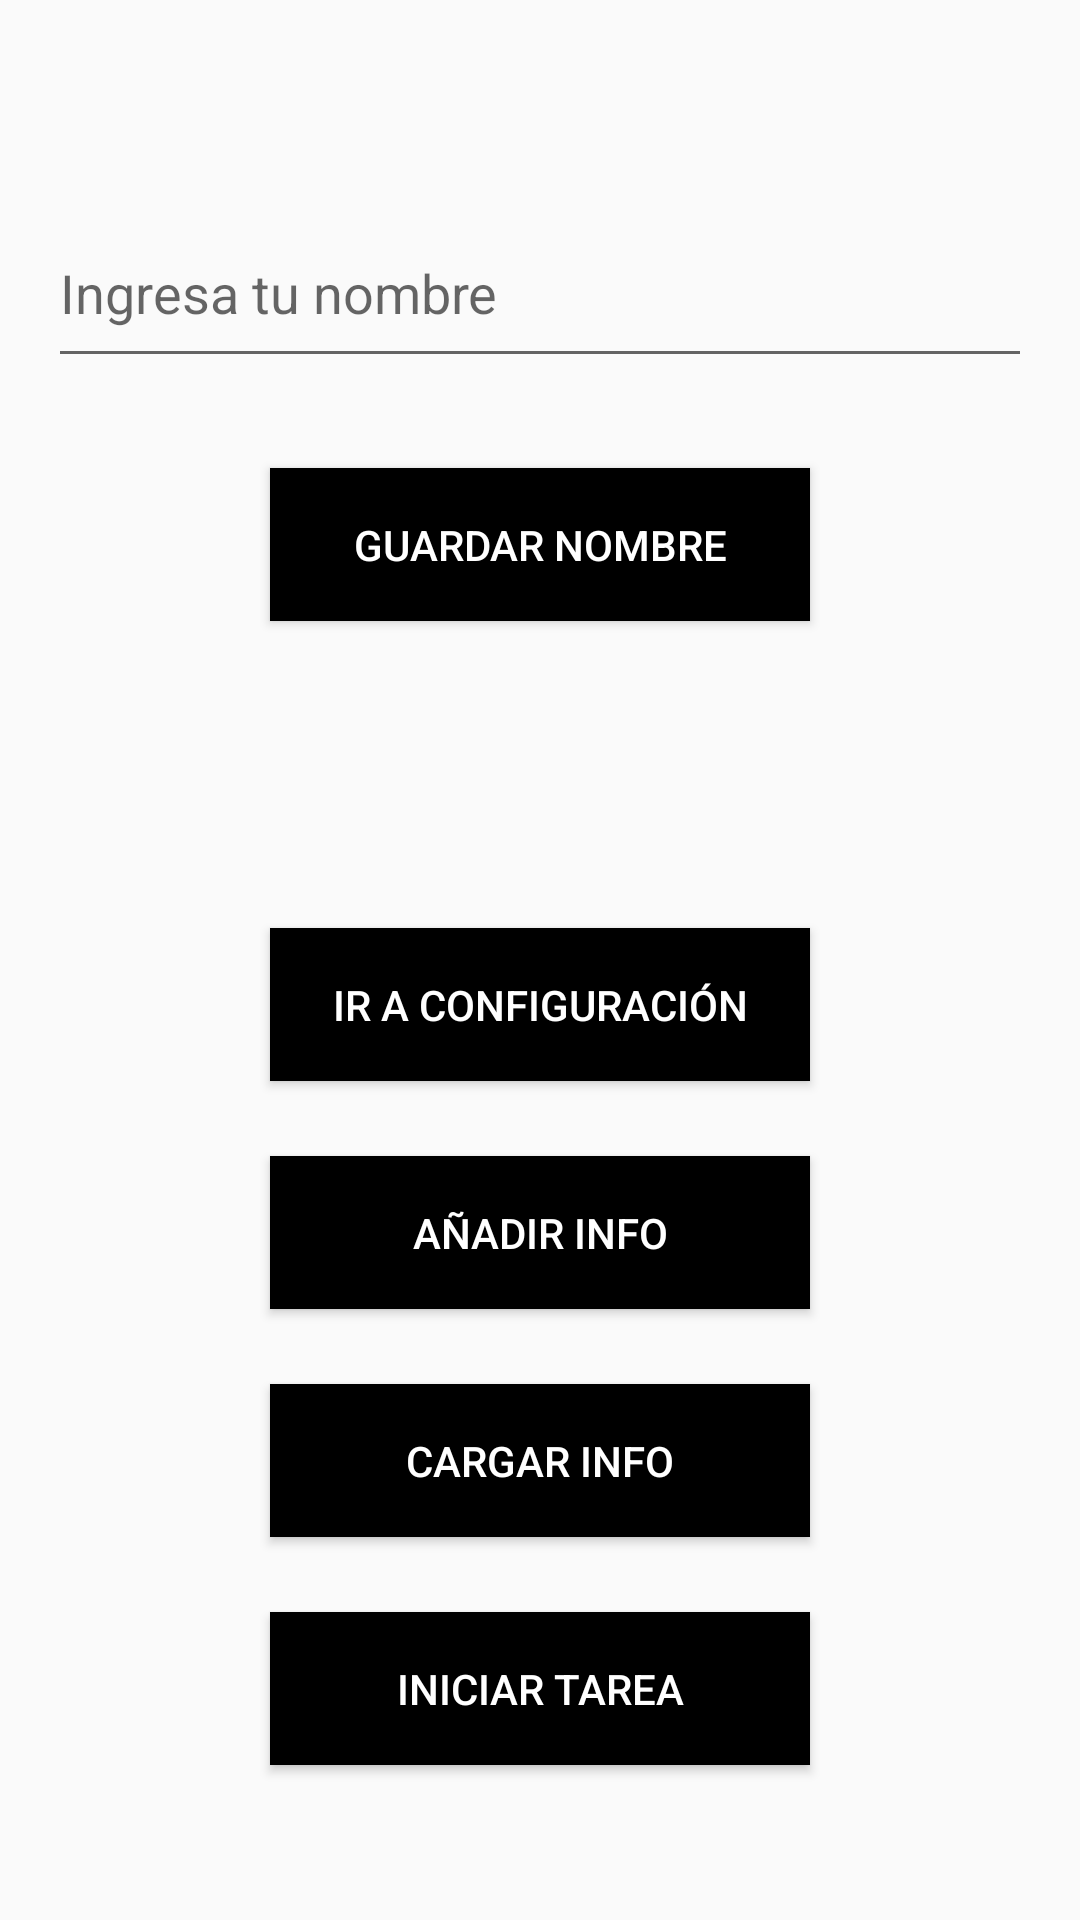

Here is an Android app screen rendered from its layout file. Give the layout XML and the strings, colors and styles it references.
<!-- AndroidManifest.xml: application theme Theme.PCTaller1 -->
<!-- res/layout/actividad_principal.xml -->
<?xml version="1.0" encoding="utf-8"?>
<RelativeLayout xmlns:android="http://schemas.android.com/apk/res/android"
    android:id="@+id/rootView"
    android:layout_width="match_parent"
    android:layout_height="match_parent"
    android:padding="16dp">

    <EditText
        android:id="@+id/editTextName"
        android:layout_width="match_parent"
        android:layout_height="60dp"
        android:hint="Ingresa tu nombre"
        android:layout_centerHorizontal="true"
        android:layout_marginTop="50dp"/>

    <Button
        android:id="@+id/buttonSaveName"
        android:layout_width="180dp"
        android:layout_height="wrap_content"
        android:text="Guardar Nombre"
        android:layout_below="@id/editTextName"
        android:layout_centerHorizontal="true"
        android:layout_marginTop="30dp"
        android:padding="16dp"
        android:background="@color/black"
        android:textColor="@color/white"/>

    <TextView
        android:id="@+id/textViewDisplayName"
        android:layout_width="wrap_content"
        android:layout_height="wrap_content"
        android:layout_below="@id/buttonSaveName"
        android:layout_centerHorizontal="true"
        android:layout_marginTop="35dp"
        android:textColor="@color/black"
        android:textSize="24sp" />

    <Button
        android:id="@+id/buttonGoToSettings"
        android:layout_width="180dp"
        android:layout_height="wrap_content"
        android:text="Ir a Configuración"
        android:layout_below="@id/textViewDisplayName"
        android:layout_centerHorizontal="true"
        android:layout_marginTop="35dp"
        android:padding="16dp"
        android:background="@color/black"
        android:textColor="@color/white"/>

    <Button
        android:id="@+id/buttonSaveInfo"
        android:layout_width="180dp"
        android:layout_height="wrap_content"
        android:text="Añadir Info"
        android:layout_below="@id/buttonGoToSettings"
        android:layout_centerHorizontal="true"
        android:layout_marginTop="25dp"
        android:padding="16dp"
        android:background="@color/black"
        android:textColor="@color/white"/>

    <Button
        android:id="@+id/buttonLoadInfo"
        android:layout_width="180dp"
        android:layout_height="wrap_content"
        android:text="Cargar Info"
        android:layout_below="@id/buttonSaveInfo"
        android:layout_centerHorizontal="true"
        android:layout_marginTop="25dp"
        android:padding="16dp"
        android:background="@color/black"
        android:textColor="@color/white"/>


    <Button
        android:id="@+id/buttonStartTask"
        android:layout_width="180dp"
        android:layout_height="wrap_content"
        android:text="Iniciar Tarea"
        android:layout_below="@id/buttonLoadInfo"
        android:layout_centerHorizontal="true"
        android:layout_marginTop="25dp"
        android:padding="16dp"
        android:background="@color/black"
        android:textColor="@color/white"/>

    <ProgressBar
        android:id="@+id/progressBar"
        style="?android:attr/progressBarStyleHorizontal"
        android:layout_width="match_parent"
        android:layout_height="wrap_content"
        android:layout_below="@id/buttonStartTask"
        android:layout_marginTop="190dp"
        android:max="100"
        android:visibility="gone" />

</RelativeLayout>
<!-- resources referenced by this layout -->
<resources>
  <style name="Theme.PCTaller1" parent="android:Theme.Material.Light.NoActionBar" />
  <!-- not gathered from this repository: default colours our renderer supplied (Android Studio template values) -->
  <color name="black">#FF000000</color>
  <color name="white">#FFFFFFFF</color>
</resources>
